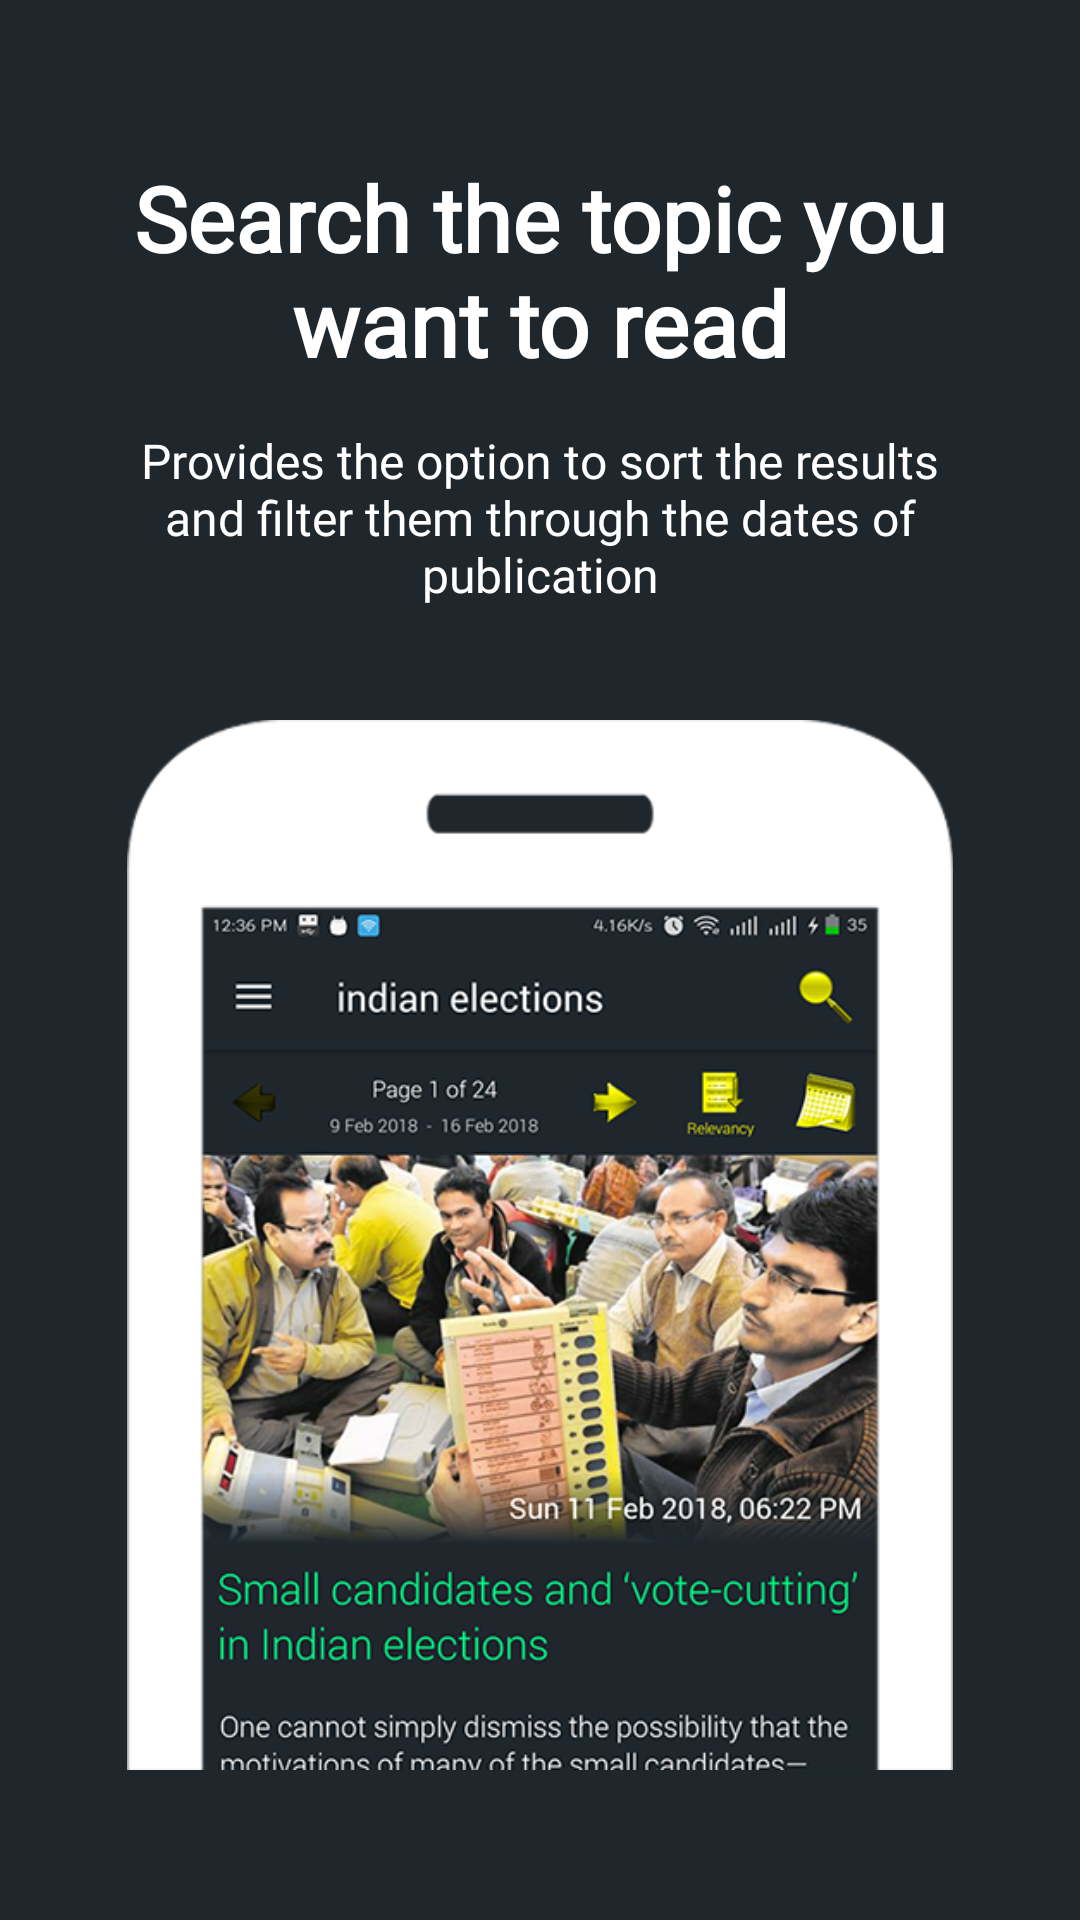

Android layout source for this screen:
<!-- AndroidManifest.xml: application theme AppTheme -->
<!-- res/layout/slide4.xml -->
<?xml version="1.0" encoding="utf-8"?>
<android.support.constraint.ConstraintLayout xmlns:android="http://schemas.android.com/apk/res/android"
    xmlns:app="http://schemas.android.com/apk/res-auto"
    xmlns:tools="http://schemas.android.com/tools"
    android:id="@+id/relativeLayout2"
    android:layout_width="match_parent"
    android:layout_height="match_parent"
    android:orientation="vertical"
    android:paddingBottom="50dp">


    <ImageView
        android:id="@+id/slide_image"
        android:layout_width="wrap_content"
        android:layout_height="350dp"
        android:contentDescription="@string/image"
        android:scaleType="centerInside"
        android:src="@drawable/intro_search"
        app:layout_constraintBottom_toBottomOf="parent"
        app:layout_constraintLeft_toLeftOf="parent"
        app:layout_constraintRight_toRightOf="parent" />

    <LinearLayout
        android:layout_width="wrap_content"
        android:layout_height="0dp"
        android:gravity="center"
        android:orientation="vertical"
        android:paddingTop="15dp"
        app:layout_constraintBottom_toTopOf="@id/slide_image"
        app:layout_constraintLeft_toLeftOf="parent"
        app:layout_constraintRight_toRightOf="parent"
        app:layout_constraintTop_toTopOf="parent">

        <TextView
            android:id="@+id/title"
            android:layout_width="wrap_content"
            android:layout_height="wrap_content"
            android:layout_marginBottom="15dp"
            android:fontFamily="@font/roboto_regular"
            android:gravity="center"
            android:paddingLeft="40dp"
            android:paddingRight="40dp"
            android:text="@string/title_slide_4"
            android:textColor="@android:color/white"
            android:textSize="@dimen/slide_title"
            android:textStyle="bold" />

        <TextView
            android:id="@+id/description"
            android:layout_width="wrap_content"
            android:layout_height="wrap_content"
            android:fontFamily="@font/roboto_regular"
            android:paddingLeft="@dimen/desc_padding"
            android:paddingRight="@dimen/desc_padding"
            android:text="@string/desc_slide_4"
            android:textAlignment="center"
            android:textColor="@android:color/white"
            android:textSize="@dimen/slide_desc" />
    </LinearLayout>

</android.support.constraint.ConstraintLayout>
<!-- resources referenced by this layout -->
<resources>
  <dimen name="desc_padding">40dp</dimen>
  <dimen name="slide_desc">16sp</dimen>
  <dimen name="slide_title">30sp</dimen>
  <!-- drawable intro_search: webp bitmap (drawable, 192154 bytes) -->
  <string name="desc_slide_4">Provides the option to sort the results and filter them through the dates of publication</string>
  <string name="image">image</string>
  <string name="title_slide_4">Search the topic you want to read</string>
  <style name="AppTheme" parent="Theme.AppCompat.Light.DarkActionBar">
          
          <item name="colorPrimary">@color/colorPrimary</item>
          <item name="colorPrimaryDark">@color/colorPrimaryDark</item>
          <item name="colorAccent">@color/colorAccent</item>
          <item name="android:colorBackground">@color/colorBackground</item>
          <item name="android:textColorPrimary">@android:color/white</item>
          <item name="android:typeface">serif</item>
          <item name="android:textAppearance">@style/my_tab_text</item>
          <item name="android:listDivider">@color/colorListDivider</item>
      </style>
  <color name="colorPrimary">#00ff80</color>
  <color name="colorPrimaryDark">#1f272d</color>
  <color name="colorAccent">#fbfb01</color>
  <color name="colorBackground">#1f272d</color>
  <style name="my_tab_text" parent="Base.Widget.Design.TabLayout">
          <item name="android:textColor">@color/colorAccent</item>
          <item name="android:fontFamily">@font/roboto_light</item>
          <item name="android:textSize">16sp</item>
      </style>
  <color name="colorListDivider">#b54348</color>
</resources>
